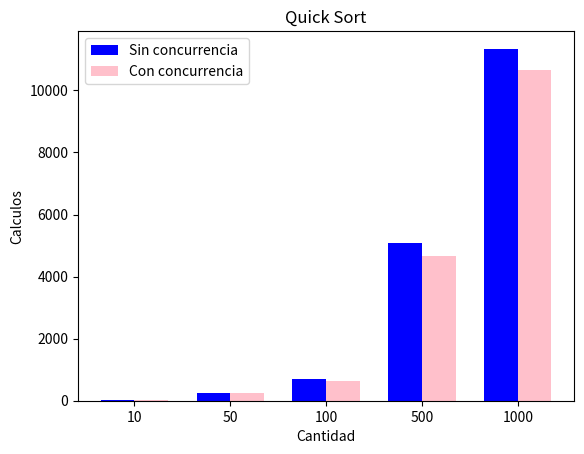

Write the Python code that produced this figure.
import matplotlib.pyplot as plt
import numpy as np

# Datos de ejemplo
cantidades = [10, 50, 100, 500, 1000] # de 100 a 1000 con paso 100
calculos_sin_concurrencia = [27, 259, 685, 5085, 11344]
calculos_con_concurrencia = [28, 245, 641, 4654, 10670]





# Configuración del ancho de las barras y posición
ancho_barra = 0.35  # Ancho de cada barra
rango_cantidades = np.arange(len(cantidades))  # Posiciones para cada grupo de edad

# Crear el gráfico de barras
plt.bar(rango_cantidades - ancho_barra/2, calculos_sin_concurrencia, width=ancho_barra, color='blue', label='Sin concurrencia')
plt.bar(rango_cantidades + ancho_barra/2, calculos_con_concurrencia, width=ancho_barra, color='pink', label='Con concurrencia')

# Etiquetas y título
plt.xlabel('Cantidad')
plt.ylabel('Calculos')
plt.title('Quick Sort')
plt.xticks(rango_cantidades, cantidades)  # Configurar las etiquetas del eje x
plt.legend()  # Mostrar la leyenda

# Mostrar el gráfico
plt.show()

#-------------------------------------------------------
